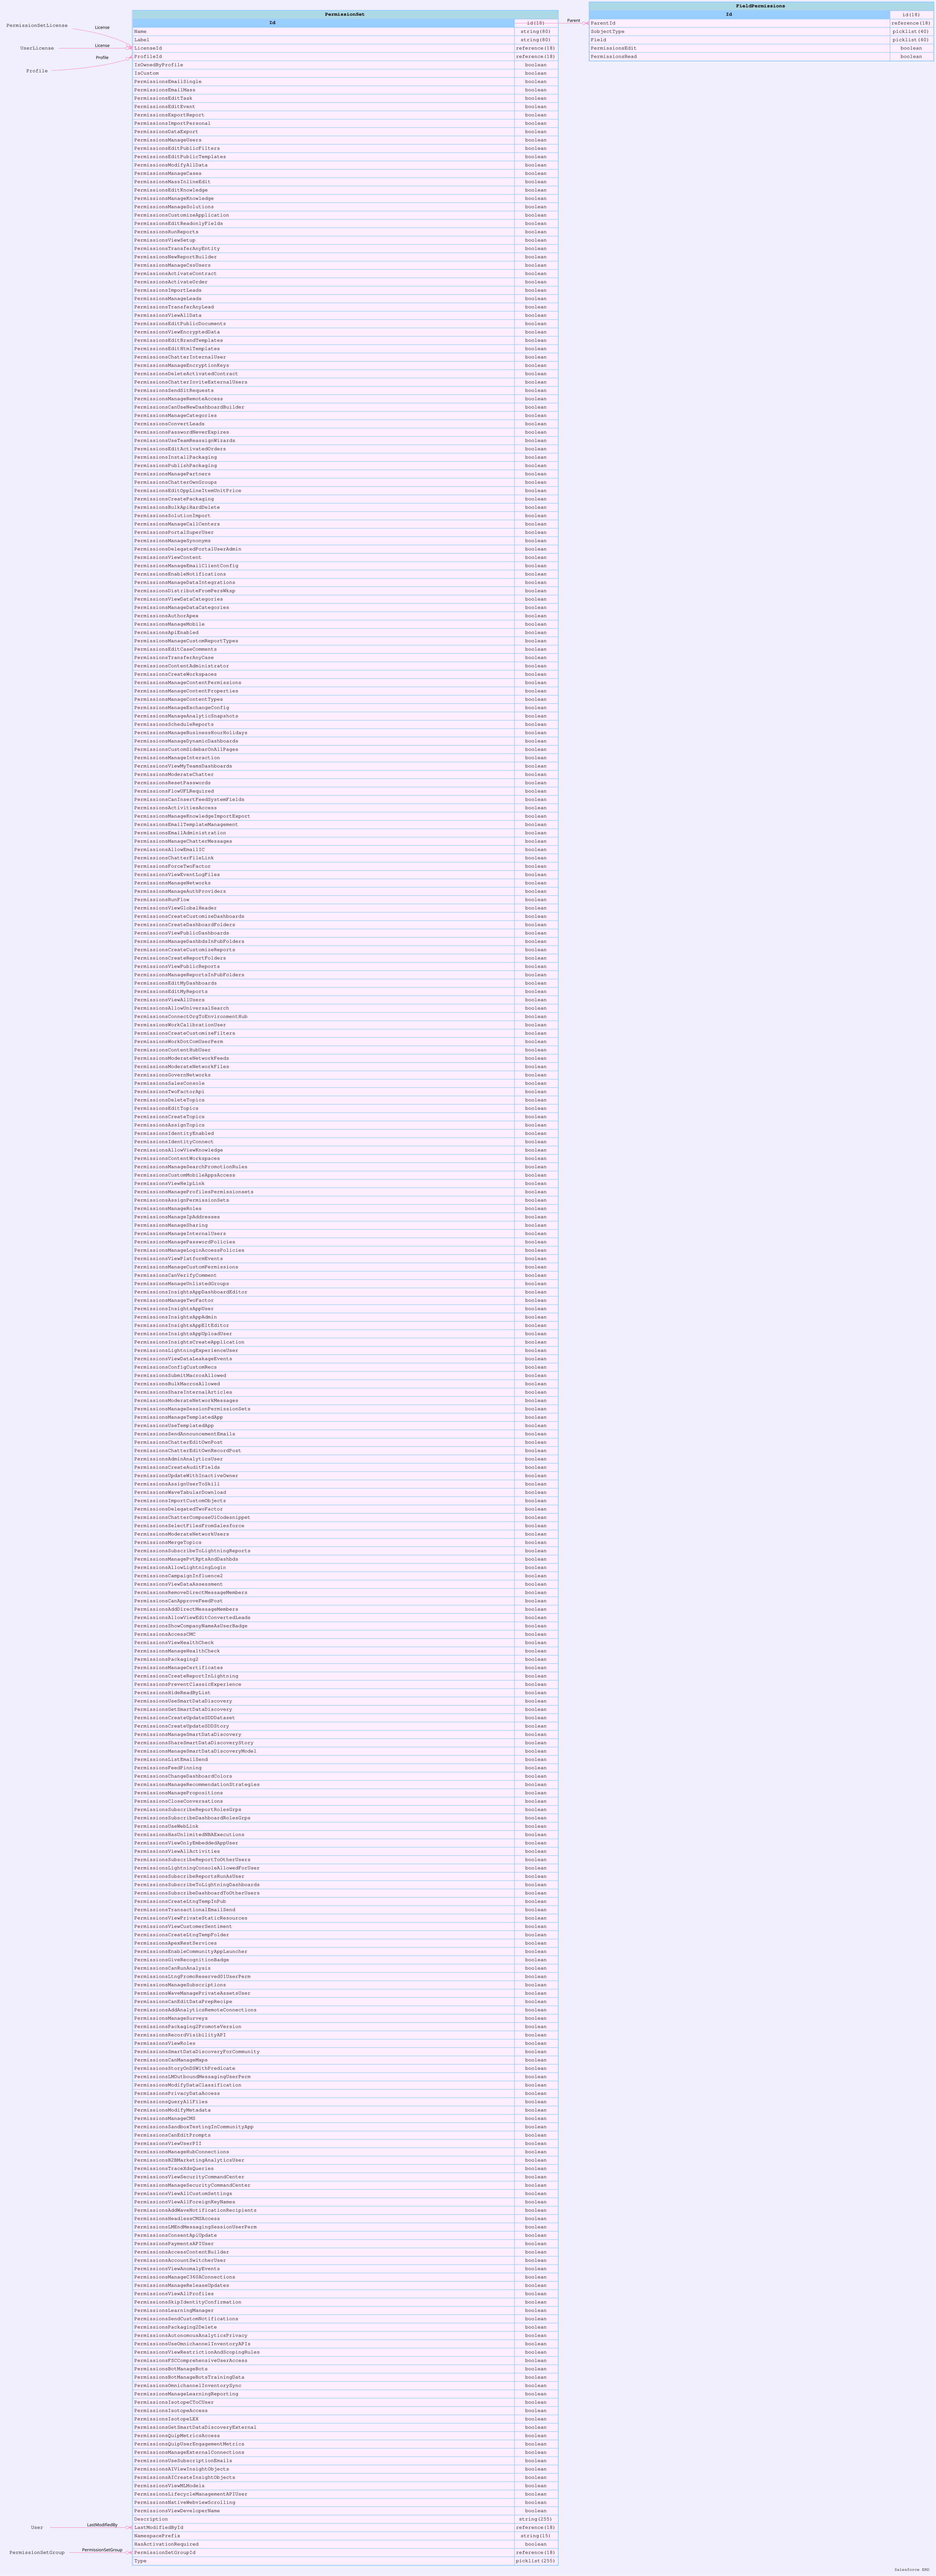

The data file committed next to this chart (first rows):
sobjectName, sobjectLabel, name, label, type, length, nillable, referenceTo, relationshipName, unique, updateable, inlineHelpText, picklistValues, externalId
PermissionSet, Permission Set, Id, PermissionSet ID, id, 18, false, [], , false, false, , [], false
PermissionSet, Permission Set, Name, Permission Set Name, string, 80, false, [], , false, true, , [], false
PermissionSet, Permission Set, Label, Permission Set Label, string, 80, false, [], , false, true, , [], false
PermissionSet, Permission Set, LicenseId, License ID, reference, 18, true, ["PermissionSetLicense","UserLicense"], License, false, false, , [], false
PermissionSet, Permission Set, ProfileId, Profile ID, reference, 18, true, ["Profile"], Profile, false, false, , [], false
PermissionSet, Permission Set, IsOwnedByProfile, Is Owned By Profile, boolean, 0, false, [], , false, false, , [], false
PermissionSet, Permission Set, IsCustom, Is Custom, boolean, 0, false, [], , false, false, , [], false
PermissionSet, Permission Set, PermissionsEmailSingle, Send Email, boolean, 0, false, [], , false, true, , [], false
PermissionSet, Permission Set, PermissionsEmailMass, Mass Email, boolean, 0, false, [], , false, true, , [], false
PermissionSet, Permission Set, PermissionsEditTask, Edit Tasks, boolean, 0, false, [], , false, true, , [], false
PermissionSet, Permission Set, PermissionsEditEvent, Edit Events, boolean, 0, false, [], , false, true, , [], false
PermissionSet, Permission Set, PermissionsExportReport, Export Reports, boolean, 0, false, [], , false, true, , [], false
PermissionSet, Permission Set, PermissionsImportPersonal, Import Personal Contacts, boolean, 0, false, [], , false, true, , [], false
PermissionSet, Permission Set, PermissionsDataExport, Weekly Data Export, boolean, 0, false, [], , false, true, , [], false
PermissionSet, Permission Set, PermissionsManageUsers, Manage Users, boolean, 0, false, [], , false, true, , [], false
PermissionSet, Permission Set, PermissionsEditPublicFilters, Manage Public List Views, boolean, 0, false, [], , false, true, , [], false
PermissionSet, Permission Set, PermissionsEditPublicTemplates, Manage Public Classic Email Templates, boolean, 0, false, [], , false, true, , [], false
PermissionSet, Permission Set, PermissionsModifyAllData, Modify All Data, boolean, 0, false, [], , false, true, , [], false
PermissionSet, Permission Set, PermissionsManageCases, Manage Cases, boolean, 0, false, [], , false, true, , [], false
PermissionSet, Permission Set, PermissionsMassInlineEdit, Mass Edits from Lists, boolean, 0, false, [], , false, true, , [], false
PermissionSet, Permission Set, PermissionsEditKnowledge, Manage Articles, boolean, 0, false, [], , false, true, , [], false
PermissionSet, Permission Set, PermissionsManageKnowledge, Manage Salesforce Knowledge, boolean, 0, false, [], , false, true, , [], false
PermissionSet, Permission Set, PermissionsManageSolutions, Manage Published Solutions, boolean, 0, false, [], , false, true, , [], false
PermissionSet, Permission Set, PermissionsCustomizeApplication, Customize Application, boolean, 0, false, [], , false, true, , [], false
PermissionSet, Permission Set, PermissionsEditReadonlyFields, Edit Read Only Fields, boolean, 0, false, [], , false, true, , [], false
PermissionSet, Permission Set, PermissionsRunReports, Run Reports, boolean, 0, false, [], , false, true, , [], false
PermissionSet, Permission Set, PermissionsViewSetup, View Setup and Configuration, boolean, 0, false, [], , false, true, , [], false
PermissionSet, Permission Set, PermissionsTransferAnyEntity, Transfer Record, boolean, 0, false, [], , false, true, , [], false
PermissionSet, Permission Set, PermissionsNewReportBuilder, Report Builder, boolean, 0, false, [], , false, true, , [], false
PermissionSet, Permission Set, PermissionsManageCssUsers, Manage Customer Users, boolean, 0, false, [], , false, true, , [], false
PermissionSet, Permission Set, PermissionsActivateContract, Activate Contracts, boolean, 0, false, [], , false, true, , [], false
PermissionSet, Permission Set, PermissionsActivateOrder, Activate Orders, boolean, 0, false, [], , false, true, , [], false
PermissionSet, Permission Set, PermissionsImportLeads, Import Leads, boolean, 0, false, [], , false, true, , [], false
PermissionSet, Permission Set, PermissionsManageLeads, Manage Leads, boolean, 0, false, [], , false, true, , [], false
PermissionSet, Permission Set, PermissionsTransferAnyLead, Transfer Leads, boolean, 0, false, [], , false, true, , [], false
PermissionSet, Permission Set, PermissionsViewAllData, View All Data, boolean, 0, false, [], , false, true, , [], false
PermissionSet, Permission Set, PermissionsEditPublicDocuments, Manage Public Documents, boolean, 0, false, [], , false, true, , [], false
PermissionSet, Permission Set, PermissionsViewEncryptedData, View Encrypted Data, boolean, 0, false, [], , false, true, , [], false
PermissionSet, Permission Set, PermissionsEditBrandTemplates, Manage Letterheads, boolean, 0, false, [], , false, true, , [], false
PermissionSet, Permission Set, PermissionsEditHtmlTemplates, Edit HTML Templates, boolean, 0, false, [], , false, true, , [], false
PermissionSet, Permission Set, PermissionsChatterInternalUser, Chatter Internal User, boolean, 0, false, [], , false, true, , [], false
PermissionSet, Permission Set, PermissionsManageEncryptionKeys, Manage Encryption Keys, boolean, 0, false, [], , false, true, , [], false
PermissionSet, Permission Set, PermissionsDeleteActivatedContract, Delete Activated Contracts, boolean, 0, false, [], , false, true, , [], false
PermissionSet, Permission Set, PermissionsChatterInviteExternalUsers, Invite Customers To Chatter, boolean, 0, false, [], , false, true, , [], false
PermissionSet, Permission Set, PermissionsSendSitRequests, Send Stay-in-Touch Requests, boolean, 0, false, [], , false, true, , [], false
PermissionSet, Permission Set, PermissionsManageRemoteAccess, Manage Connected Apps, boolean, 0, false, [], , false, true, , [], false
PermissionSet, Permission Set, PermissionsCanUseNewDashboardBuilder, Drag-and-Drop Dashboard Builder, boolean, 0, false, [], , false, true, , [], false
PermissionSet, Permission Set, PermissionsManageCategories, Manage Categories, boolean, 0, false, [], , false, true, , [], false
PermissionSet, Permission Set, PermissionsConvertLeads, Convert Leads, boolean, 0, false, [], , false, true, , [], false
PermissionSet, Permission Set, PermissionsPasswordNeverExpires, Password Never Expires, boolean, 0, false, [], , false, true, , [], false
PermissionSet, Permission Set, PermissionsUseTeamReassignWizards, Use Team Reassignment Wizards, boolean, 0, false, [], , false, true, , [], false
PermissionSet, Permission Set, PermissionsEditActivatedOrders, Edit Activated Orders, boolean, 0, false, [], , false, true, , [], false
PermissionSet, Permission Set, PermissionsInstallPackaging, Download AppExchange Packages, boolean, 0, false, [], , false, true, , [], false
PermissionSet, Permission Set, PermissionsPublishPackaging, Upload AppExchange Packages, boolean, 0, false, [], , false, true, , [], false
PermissionSet, Permission Set, PermissionsManagePartners, Manage External Users, boolean, 0, false, [], , false, true, , [], false
PermissionSet, Permission Set, PermissionsChatterOwnGroups, Create and Own New Chatter Groups, boolean, 0, false, [], , false, true, , [], false
PermissionSet, Permission Set, PermissionsEditOppLineItemUnitPrice, Edit Opportunity Product Sales Price, boolean, 0, false, [], , false, true, , [], false
PermissionSet, Permission Set, PermissionsCreatePackaging, Create AppExchange Packages, boolean, 0, false, [], , false, true, , [], false
PermissionSet, Permission Set, PermissionsBulkApiHardDelete, Bulk API Hard Delete, boolean, 0, false, [], , false, true, , [], false
PermissionSet, Permission Set, PermissionsSolutionImport, Import Solutions, boolean, 0, false, [], , false, true, , [], false
... 257 more rows
